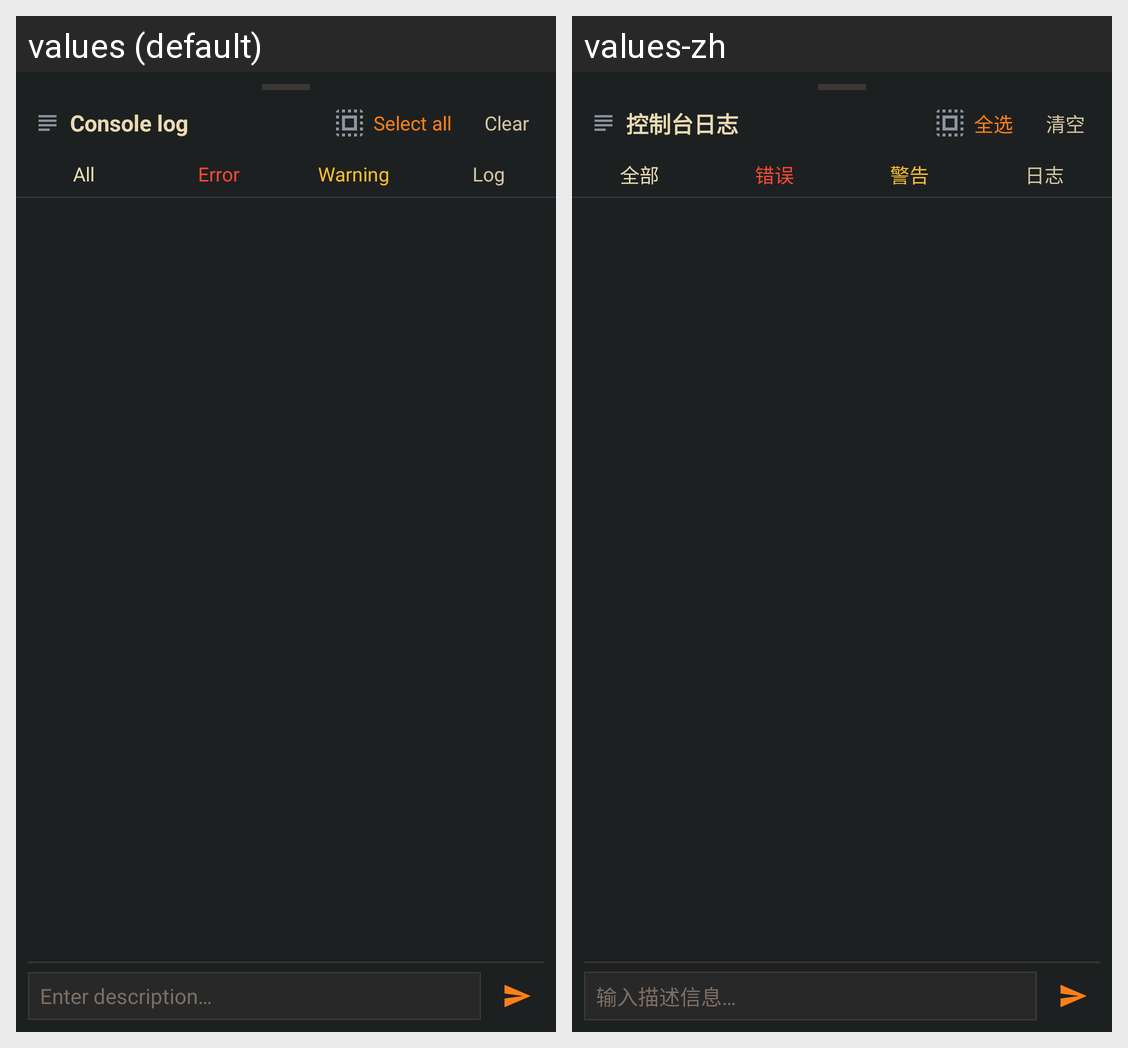

The same Android screen rendered under two of its app's locales, left to right. List the strings drawn on it with the default value and each locale's translation.
Android screen res/layout/bottom_sheet_log.xml rendered under 2 locales, left to right: values (default), values-zh. Device: Nexus 5 (rendered at 1080×1920; each locale shown at half size, 540×960, under a caption strip naming it); theme Theme.ClawBench.
Strings drawn on this screen, with the default value and each locale's value (text and hints the layout hard-codes, and strings that could not be matched under every locale, appear in the picture but are not listed):

browser_log_title
  values: Console log
  values-zh: 控制台日志

browser_log_select_all
  values: Select all
  values-zh: 全选

browser_log_clear
  values: Clear
  values-zh: 清空

browser_log_filter_all
  values: All
  values-zh: 全部

browser_log_filter_error
  values: Error
  values-zh: 错误

browser_log_filter_warn
  values: Warning
  values-zh: 警告

browser_log_filter_log
  values: Log
  values-zh: 日志

browser_log_send_message_hint
  values: Enter description…
  values-zh: 输入描述信息…
